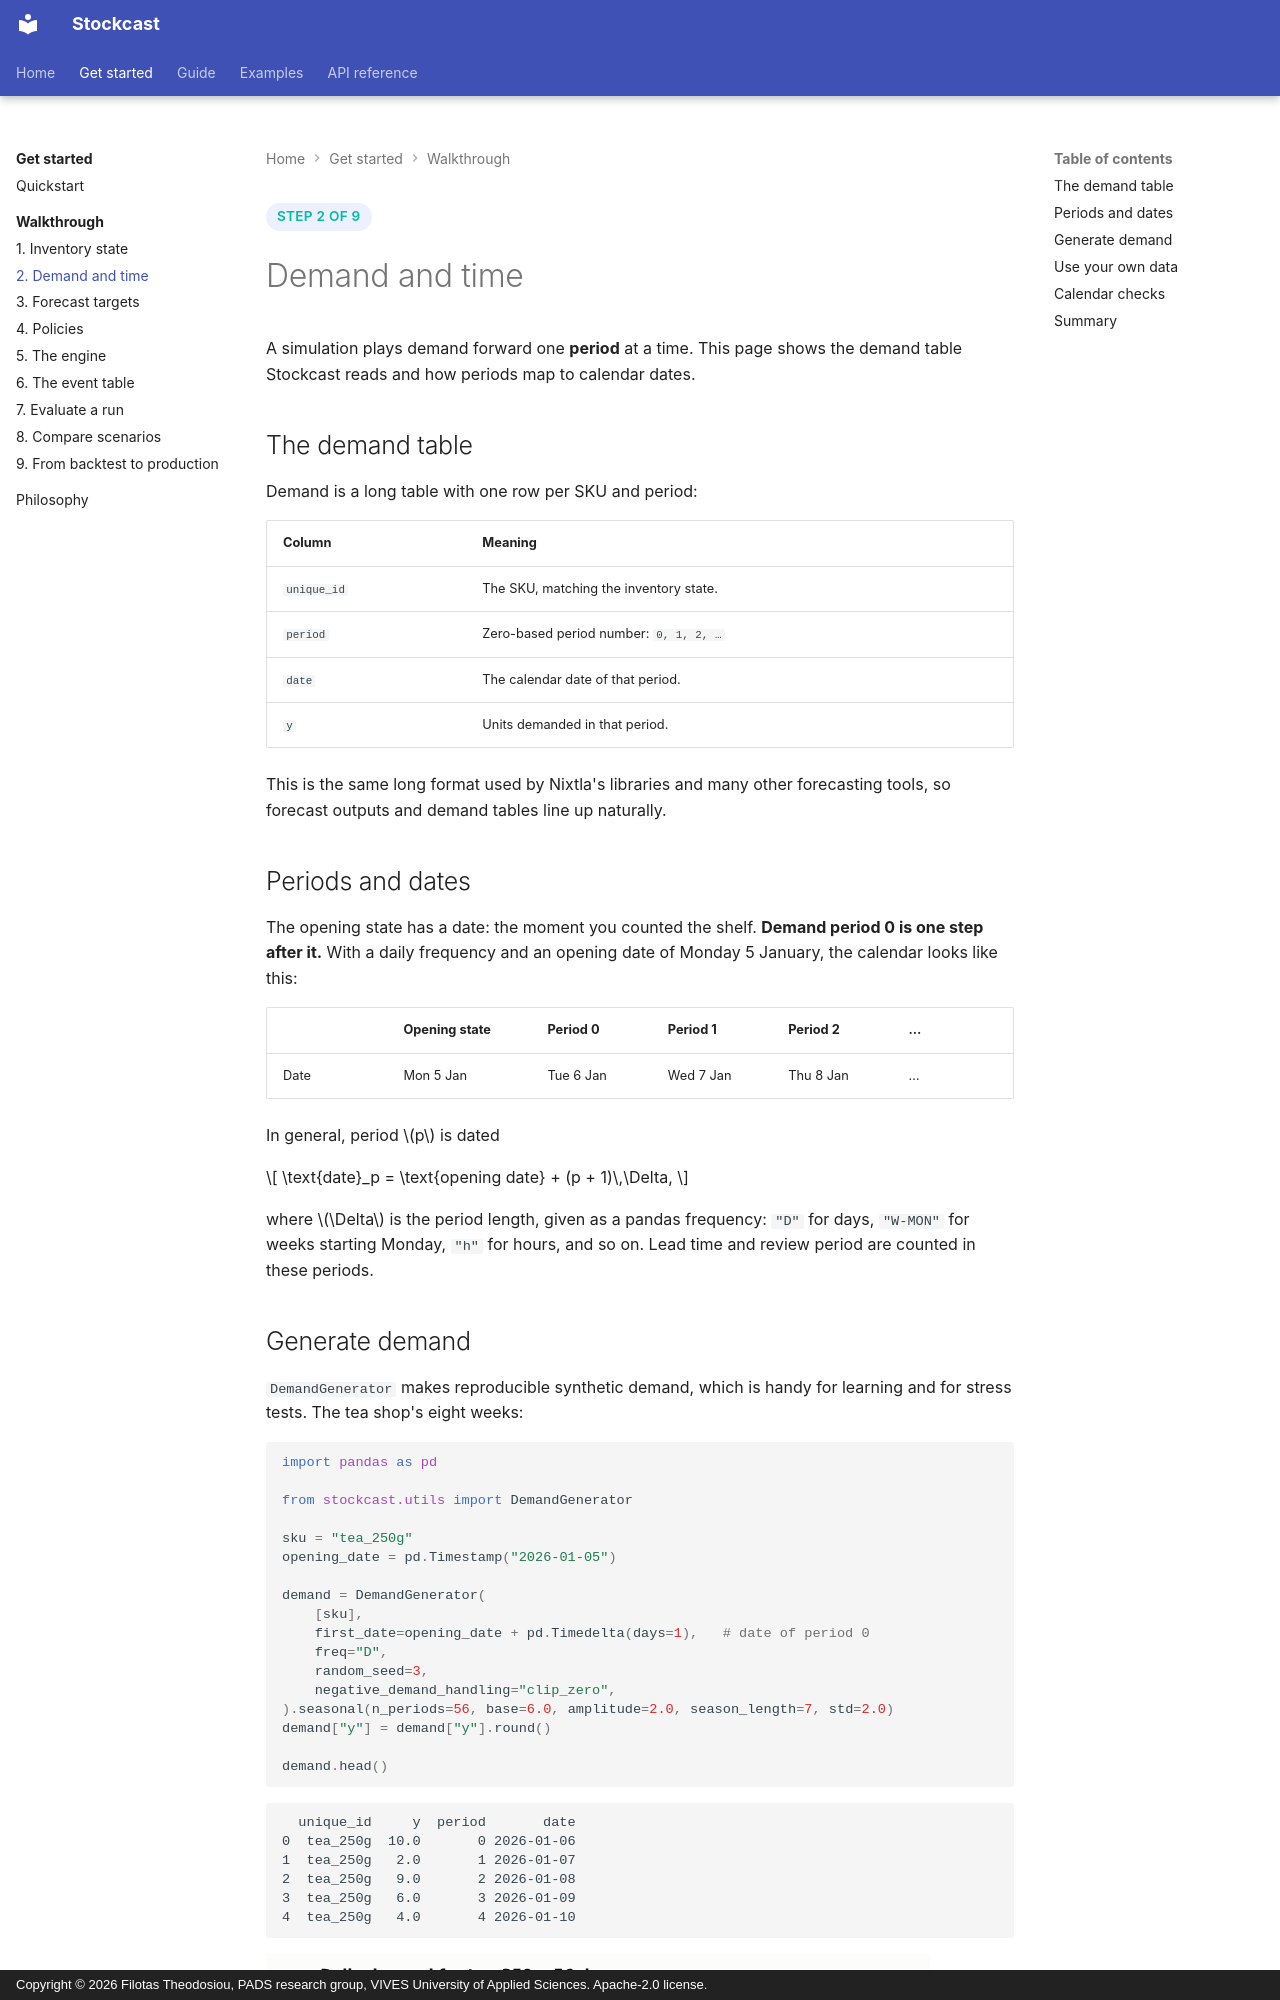

repository: FilTheo/stockcast · page: learn/02-demand-and-time/index.html · generator: mkdocs · copyright: Copyright © 2026 Filotas Theodosiou, PADS research group, VIVES University of Applied Sciences. Apache-2.0 license.

<span class="sc-step">Step 2 of 9</span>

# Demand and time

A simulation plays demand forward one **period** at a time. This page shows
the demand table Stockcast reads and how periods map to calendar dates.

## The demand table

Demand is a long table with one row per SKU and period:

| Column | Meaning |
|---|---|
| `unique_id` | The SKU, matching the inventory state. |
| `period` | Zero-based period number: `0, 1, 2, …` |
| `date` | The calendar date of that period. |
| `y` | Units demanded in that period. |

This is the same long format used by Nixtla's libraries and many other
forecasting tools, so forecast outputs and demand tables line up naturally.

## Periods and dates

The opening state has a date: the moment you counted the shelf. **Demand
period 0 is one step after it.** With a daily frequency and an opening date of
Monday 5 January, the calendar looks like this:

| | Opening state | Period 0 | Period 1 | Period 2 | … |
|---|---|---|---|---|---|
| Date | Mon 5 Jan | Tue 6 Jan | Wed 7 Jan | Thu 8 Jan | … |

In general, period $p$ is dated

$$
\text{date}_p = \text{opening date} + (p + 1)\,\Delta,
$$

where $\Delta$ is the period length, given as a pandas frequency: `"D"` for
days, `"W-MON"` for weeks starting Monday, `"h"` for hours, and so on. Lead
time and review period are counted in these periods.
